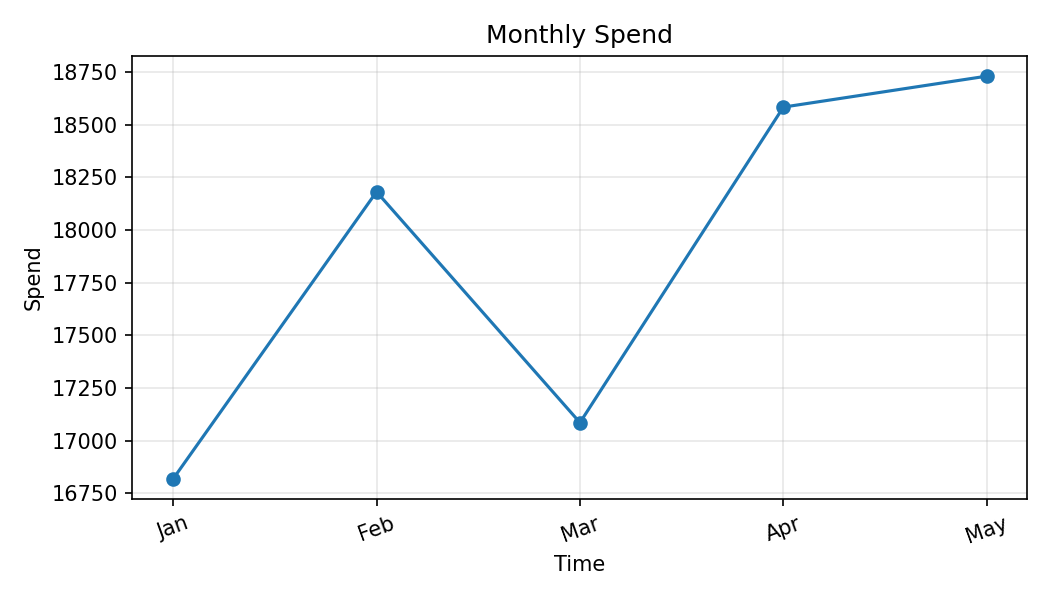

The data file committed next to this chart (first rows):
Month, Spend
Jan, 16819
Feb, 18181
Mar, 17086
Apr, 18583
May, 18730
